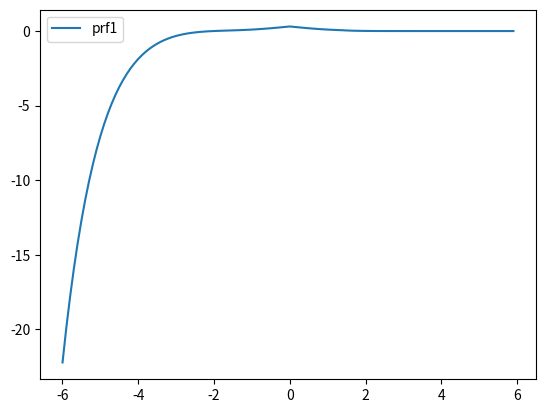

Python code for this plot:
import scipy.special as sc
from scipy.special import gamma, factorial
import numpy as np
import matplotlib.pyplot as plt
from scipy.integrate import quad
import math

main = '/Users/<user>/Desktop/The_Master/PhD/GRG Project'

#absolute constants
simga_t = 6.65e-24
me = 9.10e-28
c = 3e10
z = 0.00001
kb = 1.4e-16
Tcmb = 2.73
h = 6.626e-27
Io = 270.33 * (Tcmb / 2.755)**3
p1 = 1 #change it according to the energetic found in X-ray observations

#relative constants
p1_2 = 1
p2 = 10
ne = 2.6 * 1e-3 #change it according to X-ray observations
alpha_r = 0.8


#parameters that depend on relative constants
alpha = 3.0 # 2 * alpha_r + 1
A_p1 = (alpha - 1)/ (p1**(1-alpha) - p2**(1-alpha))
A_p1_2 = (alpha - 1)/ (p1_2**(1-alpha) - p2**(1-alpha))

#parameters of the SZ effect

l = 0.15
tau = 2e-6 * (A_p1/A_p1_2) * (ne/1.e-6) * l #l is in Mpc units

def integrand_beta(t, a, b):

    f = t**(a-1) * (1-t)**(b-1)

    return f

def inc_beta(a, b, x):

    beta = quad(integrand_beta, 0, x, args=(a,b))[0]
    # print(beta)
    # print(quad(integrand_beta, 0, x, args=(a,b))[1])
    return beta

energy = (me * c**2 * (alpha-1) / (6 * (p1**(1-alpha)- p2**(1-alpha)))) *\
         ( (inc_beta((alpha-2)/2, (3-alpha)/2,1/(1+p1**2)))\
          - ( inc_beta((alpha-2)/2, (3-alpha)/2,1/(1+p2**2))) )

print('mean energy:',energy*6.242e8/1.e3, 'Gev')

y_nt = energy * tau / (me*c**2)
print( "non-thermal y:", y_nt)


#photon redistribution function

def momentum_spectrum(p, alpha, p1 , p2):

    A = (alpha - 1)/ (p1**(1-alpha) - p2**(1-alpha))
    f = A * p**(-alpha)

    return f


def integrand_beta(t, a, b):

    f = t**(a-1) * (1-t)**(b-1)

    return f

def inc_beta(a, b, x):

    beta = quad(integrand_beta, 0, x, args=(a,b))[0]

    return beta


def prf_part1(p, alpha):


    g = -inc_beta( (1+alpha)/2, -alpha/2, 1/(1+p**2) )\
        -inc_beta( (3+alpha)/2, -(2+alpha)/2, 1/(1+p**2) )*(7+3*alpha)/(3+alpha)\
        -inc_beta( (5+alpha)/2, -(4+alpha)/2, 1/(1+p**2) )*(12+3*alpha)/(5+alpha)

    return g

def prf_part2(t, p, alpha):

    f = p**(-5-alpha)*( (3/(5+alpha) + 2*p**2/(3+alpha)) * (2*np.arcsinh(p) - abs(np.log(t)))  +\
        abs((1-t)/(1+t)) * (  (1+t**2)/((5+alpha)*2*t) + 5/(5+alpha) + 4*p**2/(3+alpha) + 2*p**4/(1+alpha) ) )


    print(f, (1+t**2)/(2*t + (5+alpha)), p**(-5-alpha), (1+t**2)/((5+alpha)*2*t),  t)
    return f

def photon_red_func(s, alpha, p1, p2):

    A = (alpha - 1)/ (p1**(1-alpha) - p2**(1-alpha))
    t = np.exp(s)

    prf = ( prf_part1(max(p2,np.sqrt(t)/2),alpha) - prf_part1(max(p1,np.sqrt(t)/2),alpha) +\
            prf_part2(t, max(p2,np.sqrt(t)/2),alpha) - prf_part2(t, max(p1,np.sqrt(t)/2),alpha) )

    return prf


# print('********************** TEST  TEST  TEST *********************************')
# a = np.exp(-2*np.arcsinh(10))
# b = np.exp(2*np.arcsinh(10))
# print(quad(prf, np.exp(-2*np.arcsinh(10)), np.exp(2*np.arcsinh(10)), args=(10)))
# print()
# A = -3/(32*1e6) * (-np.log(a/b) + a + b -2)
# B= -3/(32*1e6) * (10+8*10**2+4*10**4) * (1 - a - b +a**2/2 + b**2/2)
# C= -3/(32*1e6) * (1/3 - a**2/2 - b**2/2 + a**3/3 + b**3/3)
# D= (3/(8*10**5)) * ((3+3*10**2+10**4)/np.sqrt(1+10**2)) * (b-a+b**2/2-a**2/2)
# E= -(3/(8*10**5)) * ((3+2*10**2)/(2*10)) * 2 * np.arcsinh(10) * (b-a+b**2/2-a**2/2)
# F= (3/(8*10**5)) * ((3+2*10**2)/(2*10)) * ( 5/2 + a*(np.log(a)-1) + b*(np.log(b)-1) + a**2*(-1/4 + np.log(a)/2) + b**2*(-1/4 + np.log(b)/2) )
#
# print(A, B, C, D, E, F)
# print(A+B+C+D+E+F)
#
# print('*************************************************************************')


#*************************************** START PRF **************************************
s = np.arange(-2*np.arcsinh(10),2*np.arcsinh(10), 0.1)

function = np.zeros(len(s))
function2 = np.zeros(len(s))

# for i in range(len(s)):
#
#     # function[i] = photon_red_func(s[i], 2.6, 1, 1e4)
#     function[i] = photon_red_func(s[i], alpha, 1, 1.e4)
#
# # print(function)
# plt.plot(s, function, label='p1=1')
# plt.show()
# exit()
for i in range(len(s)):

    # function[i] = photon_red_func(s[i], 2.6, 1, 1e4)
    function[i] = photon_red_func(s[i], alpha, 1, 10 )
    # function2[i] = photon_red_func(s[i], alpha, 1, p2)

plt.plot(s, (function), label='prf1')
# # plt.plot(s, (function2), label='prf2')
# # plt.yscale('log')
# plt.ylim(-6,0.5)
plt.legend()
plt.show()


exit()


#*************************************** PRF DONE **************************************


def cmb_equation(s,x):

    Tcmb = 2.73
    h = 6.626e-27
    c = 3e10
    kb = 1.4e-16

    if (x/np.exp(s) > 0.01):
       Io = 2 * (kb*Tcmb)**3 / (h*c)**2 * (x*np.exp(-s))**3/(np.exp(x*np.exp(-s))-1.)
       # Io = np.exp(x*np.exp(-s)/(np.exp(-2*np.arcsinh(1.e5))))
    else:
       Io = 2 * (kb*Tcmb) / (c**2) * x*np.exp(-s)*56.8
    return Io

def integrand(s, x, alpha, p1, p2):

    t = np.exp(s)
    # print('t=',t)
    I = photon_red_func(t, alpha, p1, p2) * cmb_equation(s,x) * t

    return I

freq = np.arange(0, 1000, 10) #GHz
J0 = np.zeros(len(freq))
J1 = np.zeros(len(freq))

for i in range(len(freq)):

    J1[i] = quad(integrand, -2*np.arcsinh(p2), 2*np.arcsinh(p2), args=(freq[i]/56.8, alpha, 1, p2))[0] #* (h*c)**2/ (2*(kb*Tcmb)**3)
    J0[i] = cmb_equation(0,freq[i]/56.8) #* (h*c)**2/ (2*(kb*Tcmb)**3)
    #test[i] = integrand(s[i], 100/56.8, alpha, 1, 1e4)
    # print(test[i])
    # print(test2[i])

# plt.plot(freq/56.8, J1, label='i1')
# plt.plot(freq/56.8, J0, label='i0')
# plt.legend()
# plt.show()
# exit()

g = me * c**2 / energy * (J1-J0)*2 * (h*c)**2/ (2*(kb*Tcmb)**3)
deltaI = np.zeros(len(freq))
plt.plot(freq/56.8, g)
plt.show()
exit()
for i in range(len(freq)):

    deltaI[i] = (2*(kb*Tcmb)**3) / (h*c)**2 * y_nt * g[i] * 1e23 #Jy/sr
    # deltaI[i] = y_nt * g[i]

plt.plot(freq, deltaI*1e3/(60*180/np.pi)**2, label='g')
# plt.plot(freq, abs(deltaI), label='g')
# plt.plot(freq, J0, label='g')
# plt.xlim(0,600)
# plt.yscale('log')
plt.legend()

plt.show()
